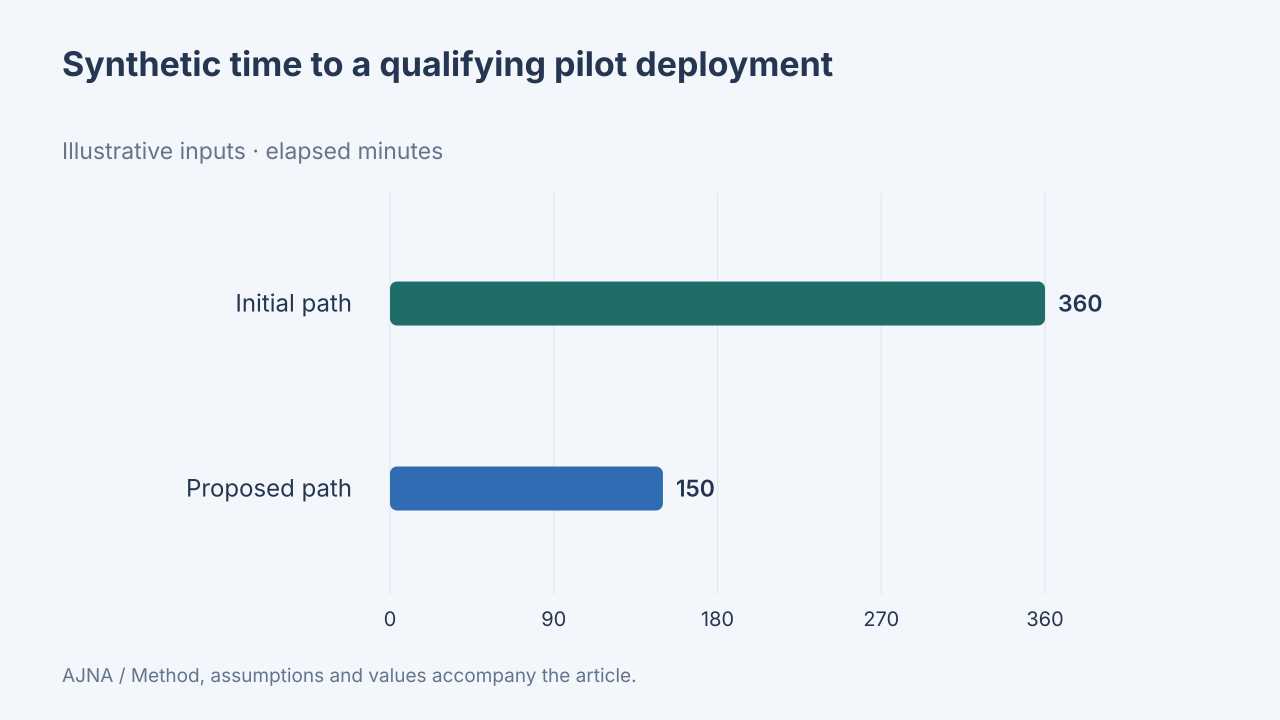

Source data for this figure (header and first rows):
label, value, unit, data_origin, method
Initial path, 360, elapsed minutes, synthetic, Synthetic sequential path:120 active + 2…
Proposed path, 150, elapsed minutes, synthetic, Synthetic sequential path:120 active + 2…
